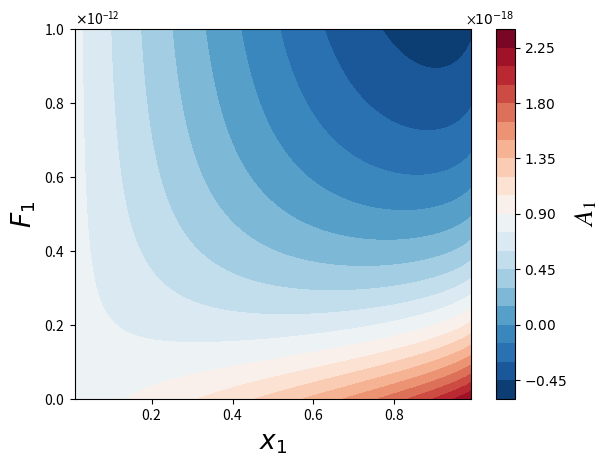

Source code (Python):
#%%
import numpy as np
import matplotlib.pyplot as plt
import math
from matplotlib.ticker import ScalarFormatter


mu_0 = 1e-20
Na = 200
a = 20
A = a * a
kb = 1.38e-23
T = 309.5


B = 1.5e-20
C = 2.5e+12
mu_s = lambda F: B * math.exp(-C * F)


def E(x, F):
    return mu_0 * (Na - x * Na) + mu_s(F) * x * Na


def S(x, A, Na):
    term1 = (A-Na*x) * math.log(A)
    term2 = Na * (1 - x) * math.log(Na * (1 - x))
    term3 = (A - Na) * math.log(A - Na)
    term4 = 4 * a * math.log(a) + 2 * a * math.log(2)
    term5 = Na * x / a * math.log(Na * x)
    term6 = (2 * a - Na * x / a) * math.log(2 * A - Na * x)
    return kb * (term1 - term2 - term3 + term4 - term5 - term6)


def G(x, F, A, Na):
    return E(x, F) - T * S(x, A, Na)


F_values = np.linspace(0, 1e-12, 100)
x_values = np.linspace(0.01, 0.99, 100)
G_matrix = np.zeros((len(F_values), len(x_values)))


for i, F in enumerate(F_values):
    for j, x in enumerate(x_values):
        G_matrix[i][j] = G(x, F, A, Na)


plt.figure(figsize=(18, 12))  
fig, ax = plt.subplots()

contour = plt.contourf(x_values, F_values, G_matrix, levels=20, cmap='RdBu_r')


ax.xaxis.set_major_formatter(ScalarFormatter(useMathText=True))
ax.yaxis.set_major_formatter(ScalarFormatter(useMathText=True))

plt.rcParams['font.family'] = 'Times New Roman'
plt.rcParams['mathtext.fontset'] = 'stix'

plt.xlabel(r'$x_1$', fontsize=19)
plt.ylabel(r'$F_{1}$', fontsize=19)

colorbar = plt.colorbar(contour)
colorbar.set_label(r'$A_1$', fontsize=19)
colorbar.ax.yaxis.set_major_formatter(ScalarFormatter(useMathText=True))

plt.savefig('PS1_col_3D_A_F_x.png', bbox_inches="tight", pad_inches=0.05, dpi=1200)
plt.show()
